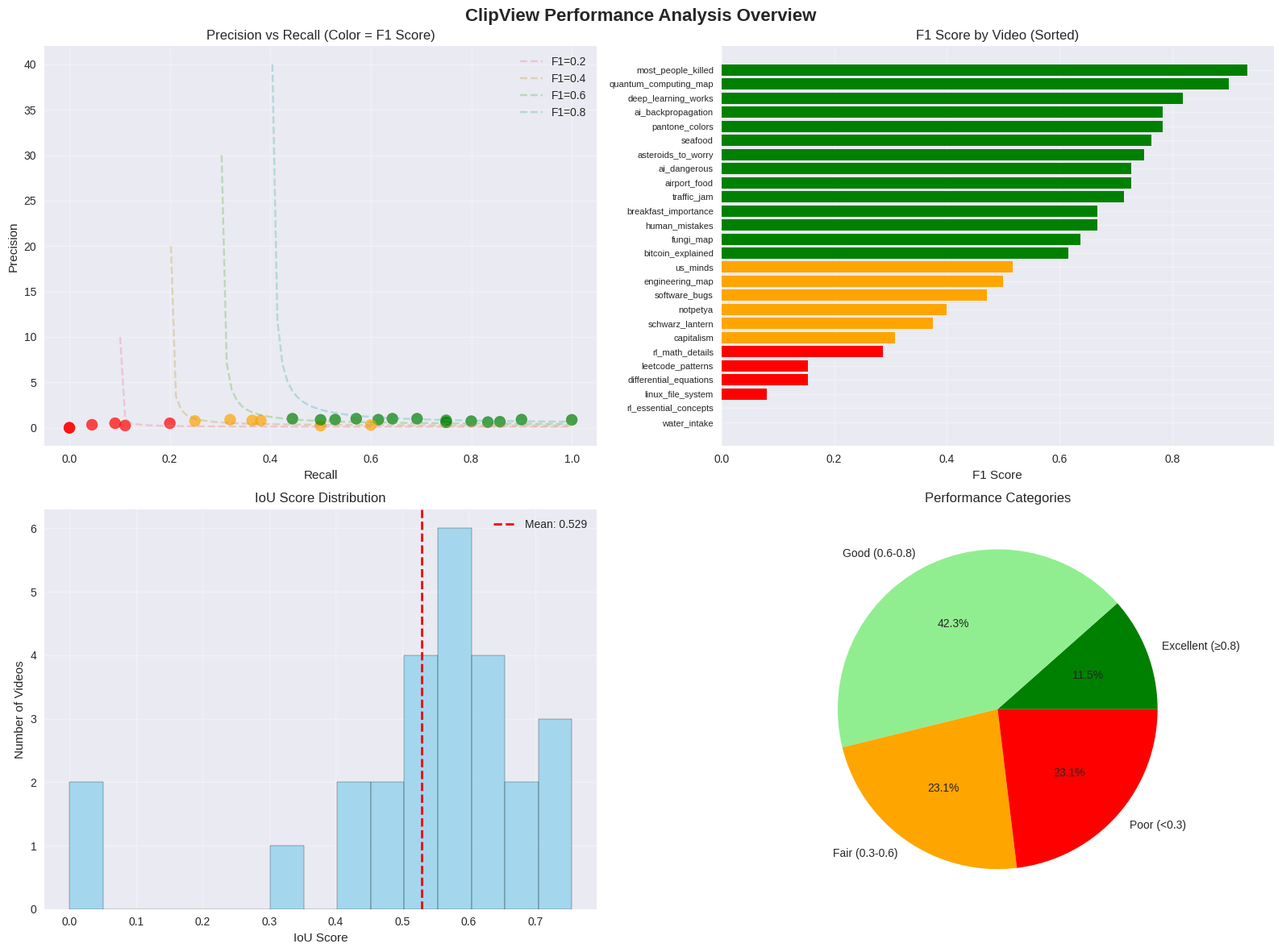
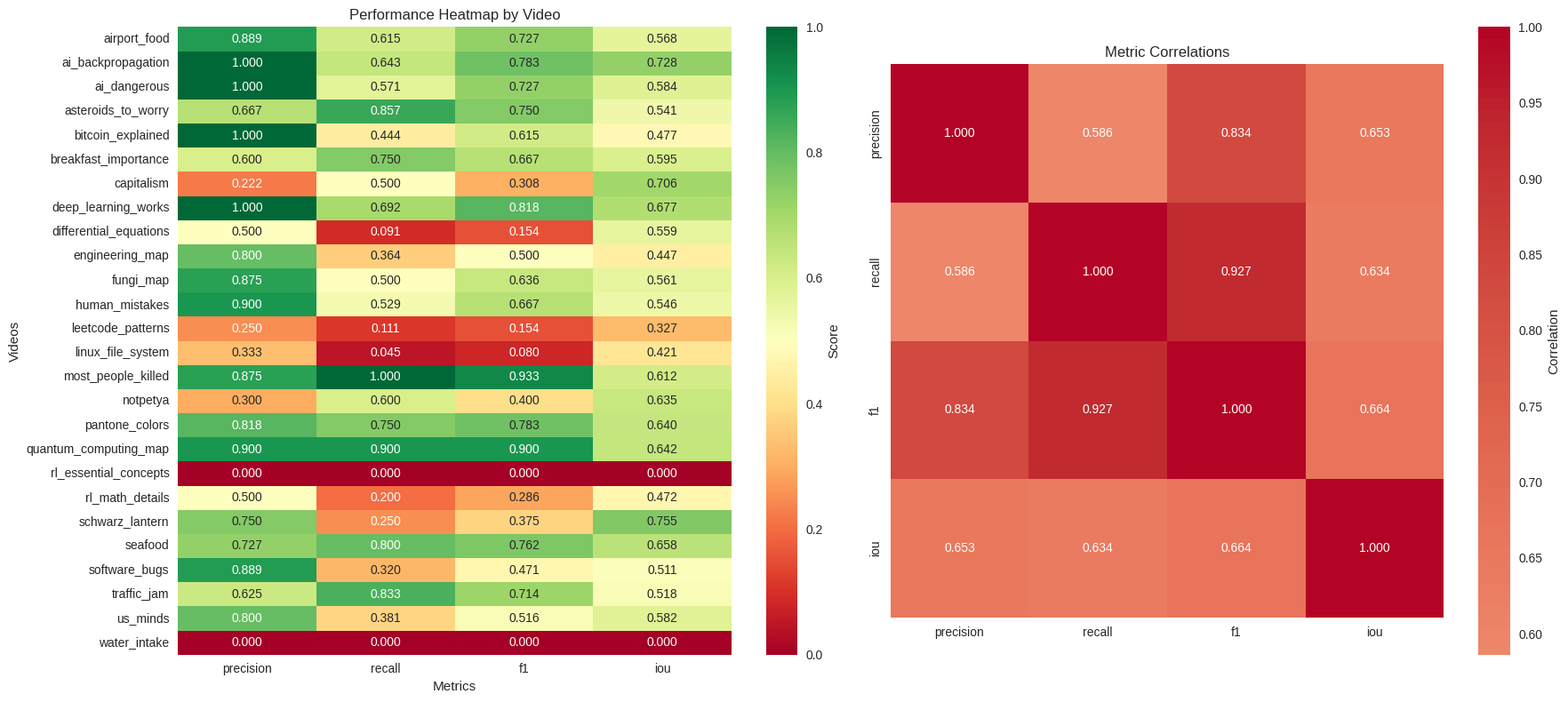
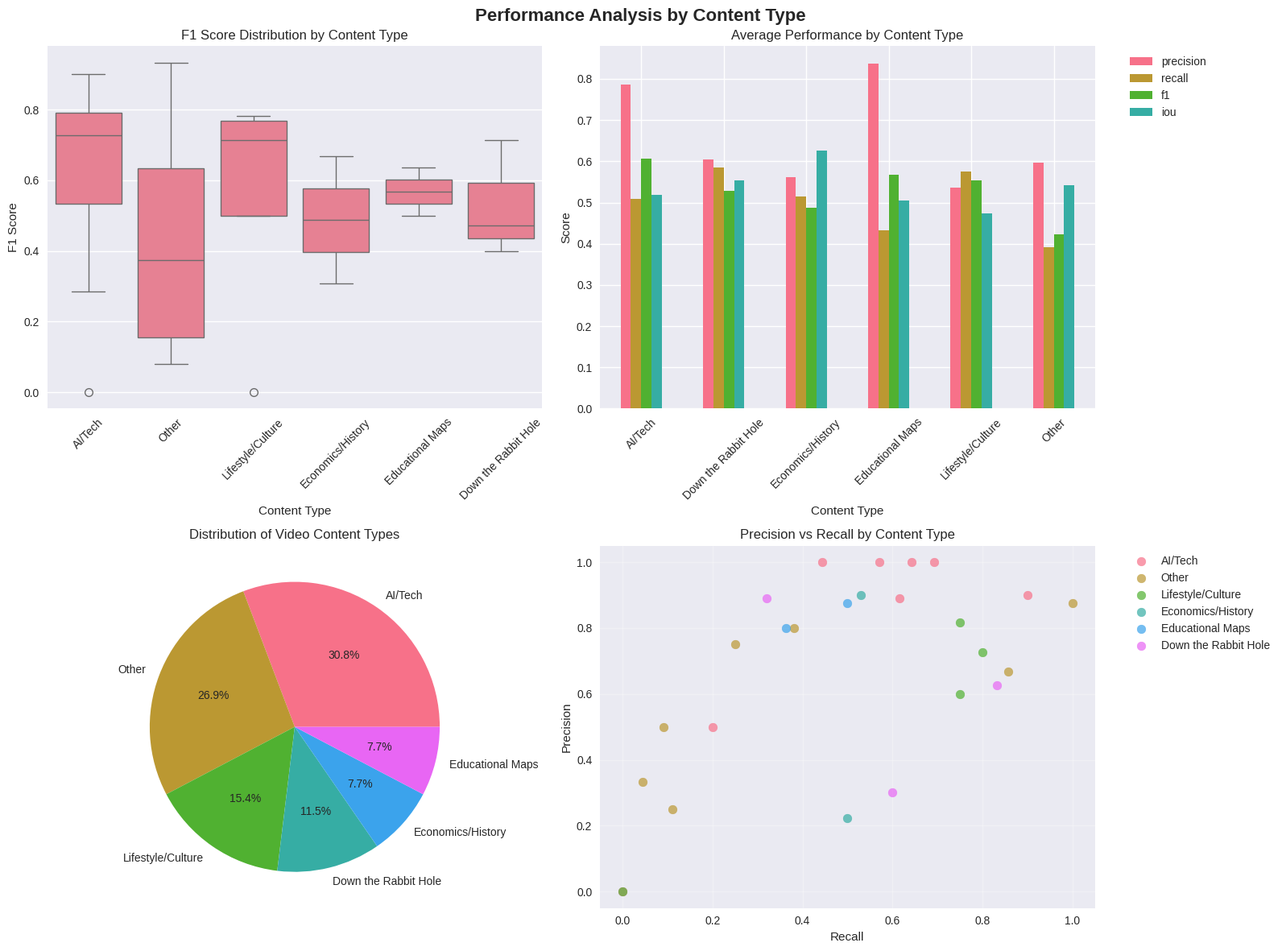

Reproduce these figures in Python, in order.
#!/usr/bin/env python3
"""
ClipView Performance Visualization Tool
Creates comprehensive charts and plots to analyze ClipView segmentation performance
"""

import matplotlib.pyplot as plt
import seaborn as sns
import pandas as pd
import numpy as np
from pathlib import Path
import json

# Set style for better-looking plots
plt.style.use('seaborn-v0_8')
sns.set_palette("husl")

def parse_performance_data():
    """Parse the performance data from your results"""
    
    # Your performance data
    data = [
        {"file": "airport_food", "precision": 0.889, "recall": 0.615, "f1": 0.727, "iou": 0.568},
        {"file": "ai_backpropagation", "precision": 1.000, "recall": 0.643, "f1": 0.783, "iou": 0.728},
        {"file": "ai_dangerous", "precision": 1.000, "recall": 0.571, "f1": 0.727, "iou": 0.584},
        {"file": "asteroids_to_worry", "precision": 0.667, "recall": 0.857, "f1": 0.750, "iou": 0.541},
        {"file": "bitcoin_explained", "precision": 1.000, "recall": 0.444, "f1": 0.615, "iou": 0.477},
        {"file": "breakfast_importance", "precision": 0.600, "recall": 0.750, "f1": 0.667, "iou": 0.595},
        {"file": "capitalism", "precision": 0.222, "recall": 0.500, "f1": 0.308, "iou": 0.706},
        {"file": "deep_learning_works", "precision": 1.000, "recall": 0.692, "f1": 0.818, "iou": 0.677},
        {"file": "differential_equations", "precision": 0.500, "recall": 0.091, "f1": 0.154, "iou": 0.559},
        {"file": "engineering_map", "precision": 0.800, "recall": 0.364, "f1": 0.500, "iou": 0.447},
        {"file": "fungi_map", "precision": 0.875, "recall": 0.500, "f1": 0.636, "iou": 0.561},
        {"file": "human_mistakes", "precision": 0.900, "recall": 0.529, "f1": 0.667, "iou": 0.546},
        {"file": "leetcode_patterns", "precision": 0.250, "recall": 0.111, "f1": 0.154, "iou": 0.327},
        {"file": "linux_file_system", "precision": 0.333, "recall": 0.045, "f1": 0.080, "iou": 0.421},
        {"file": "most_people_killed", "precision": 0.875, "recall": 1.000, "f1": 0.933, "iou": 0.612},
        {"file": "notpetya", "precision": 0.300, "recall": 0.600, "f1": 0.400, "iou": 0.635},
        {"file": "pantone_colors", "precision": 0.818, "recall": 0.750, "f1": 0.783, "iou": 0.640},
        {"file": "quantum_computing_map", "precision": 0.900, "recall": 0.900, "f1": 0.900, "iou": 0.642},
        {"file": "rl_essential_concepts", "precision": 0.000, "recall": 0.000, "f1": 0.000, "iou": 0.000},
        {"file": "rl_math_details", "precision": 0.500, "recall": 0.200, "f1": 0.286, "iou": 0.472},
        {"file": "schwarz_lantern", "precision": 0.750, "recall": 0.250, "f1": 0.375, "iou": 0.755},
        {"file": "seafood", "precision": 0.727, "recall": 0.800, "f1": 0.762, "iou": 0.658},
        {"file": "software_bugs", "precision": 0.889, "recall": 0.320, "f1": 0.471, "iou": 0.511},
        {"file": "traffic_jam", "precision": 0.625, "recall": 0.833, "f1": 0.714, "iou": 0.518},
        {"file": "us_minds", "precision": 0.800, "recall": 0.381, "f1": 0.516, "iou": 0.582},
        {"file": "water_intake", "precision": 0.000, "recall": 0.000, "f1": 0.000, "iou": 0.000},
    ]
    
    return pd.DataFrame(data)

def create_performance_overview(df, save_dir="visualizations"):
    """Create comprehensive performance overview charts"""
    
    Path(save_dir).mkdir(exist_ok=True)
    
    # 1. Overall Performance Bar Chart
    fig, ((ax1, ax2), (ax3, ax4)) = plt.subplots(2, 2, figsize=(16, 12))
    fig.suptitle('ClipView Performance Analysis Overview', fontsize=16, fontweight='bold')
    
    # Precision vs Recall scatter
    colors = ['red' if f1 < 0.3 else 'orange' if f1 < 0.6 else 'green' for f1 in df['f1']]
    scatter = ax1.scatter(df['recall'], df['precision'], c=colors, s=100, alpha=0.7)
    ax1.set_xlabel('Recall')
    ax1.set_ylabel('Precision')
    ax1.set_title('Precision vs Recall (Color = F1 Score)')
    ax1.grid(True, alpha=0.3)
    
    # Add diagonal line for F1 contours
    x = np.linspace(0, 1, 100)
    for f1_val in [0.2, 0.4, 0.6, 0.8]:
        y = f1_val * x / (2 * x - f1_val)
        y = np.where(y > 0, y, np.nan)
        ax1.plot(x, y, '--', alpha=0.3, label=f'F1={f1_val}')
    ax1.legend()
    
    # F1 Score distribution
    df_sorted = df.sort_values('f1', ascending=True)
    bars = ax2.barh(range(len(df_sorted)), df_sorted['f1'], 
                    color=['red' if x < 0.3 else 'orange' if x < 0.6 else 'green' for x in df_sorted['f1']])
    ax2.set_yticks(range(len(df_sorted)))
    ax2.set_yticklabels(df_sorted['file'], fontsize=8)
    ax2.set_xlabel('F1 Score')
    ax2.set_title('F1 Score by Video (Sorted)')
    ax2.grid(True, alpha=0.3)
    
    # IoU distribution
    ax3.hist(df['iou'], bins=15, alpha=0.7, color='skyblue', edgecolor='black')
    ax3.axvline(df['iou'].mean(), color='red', linestyle='--', linewidth=2, label=f'Mean: {df["iou"].mean():.3f}')
    ax3.set_xlabel('IoU Score')
    ax3.set_ylabel('Number of Videos')
    ax3.set_title('IoU Score Distribution')
    ax3.legend()
    ax3.grid(True, alpha=0.3)
    
    # Performance categories pie chart
    excellent = (df['f1'] >= 0.8).sum()
    good = ((df['f1'] >= 0.6) & (df['f1'] < 0.8)).sum()
    fair = ((df['f1'] >= 0.3) & (df['f1'] < 0.6)).sum()
    poor = (df['f1'] < 0.3).sum()
    
    ax4.pie([excellent, good, fair, poor], 
            labels=['Excellent (≥0.8)', 'Good (0.6-0.8)', 'Fair (0.3-0.6)', 'Poor (<0.3)'],
            colors=['green', 'lightgreen', 'orange', 'red'],
            autopct='%1.1f%%')
    ax4.set_title('Performance Categories')
    
    plt.tight_layout()
    plt.savefig(f'{save_dir}/performance_overview.png', dpi=300, bbox_inches='tight')
    plt.show()

def create_detailed_comparison(df, save_dir="visualizations"):
    """Create detailed metric comparison charts"""
    
    # Metrics comparison heatmap
    fig, (ax1, ax2) = plt.subplots(1, 2, figsize=(18, 8))
    
    # Heatmap of all metrics
    metrics_df = df.set_index('file')[['precision', 'recall', 'f1', 'iou']]
    sns.heatmap(metrics_df, annot=True, fmt='.3f', cmap='RdYlGn', ax=ax1, cbar_kws={'label': 'Score'})
    ax1.set_title('Performance Heatmap by Video')
    ax1.set_xlabel('Metrics')
    ax1.set_ylabel('Videos')
    
    # Correlation matrix
    corr_matrix = metrics_df.corr()
    sns.heatmap(corr_matrix, annot=True, fmt='.3f', cmap='coolwarm', center=0, ax=ax2,
                square=True, cbar_kws={'label': 'Correlation'})
    ax2.set_title('Metric Correlations')
    
    plt.tight_layout()
    plt.savefig(f'{save_dir}/detailed_comparison.png', dpi=300, bbox_inches='tight')
    plt.show()

def create_content_type_analysis(df, save_dir="visualizations"):
    """Analyze performance by content type"""
    
    # Categorize videos by content type (based on filename patterns)
    def categorize_content(filename):
        if any(word in filename for word in ['ai', 'deep_learning', 'quantum', 'rl']):
            return 'AI/Tech'
        elif any(word in filename for word in ['map', 'engineering', 'fungi']):
            return 'Educational Maps'
        elif any(word in filename for word in ['food', 'breakfast', 'water', 'pantone']):
            return 'Lifestyle/Culture'
        elif any(word in filename for word in ['traffic', 'software', 'notpetya', 'seafood']):
            return 'Down the Rabbit Hole'
        elif any(word in filename for word in ['bitcoin', 'capitalism', 'mistakes']):
            return 'Economics/History'
        else:
            return 'Other'
    
    df['content_type'] = df['file'].apply(categorize_content)
    
    # Performance by content type
    fig, ((ax1, ax2), (ax3, ax4)) = plt.subplots(2, 2, figsize=(16, 12))
    fig.suptitle('Performance Analysis by Content Type', fontsize=16, fontweight='bold')
    
    # Box plot of F1 scores by content type
    sns.boxplot(data=df, x='content_type', y='f1', ax=ax1)
    ax1.set_title('F1 Score Distribution by Content Type')
    ax1.set_xlabel('Content Type')
    ax1.set_ylabel('F1 Score')
    ax1.tick_params(axis='x', rotation=45)
    
    # Average metrics by content type
    avg_by_type = df.groupby('content_type')[['precision', 'recall', 'f1', 'iou']].mean()
    avg_by_type.plot(kind='bar', ax=ax2)
    ax2.set_title('Average Performance by Content Type')
    ax2.set_xlabel('Content Type')
    ax2.set_ylabel('Score')
    ax2.legend(bbox_to_anchor=(1.05, 1), loc='upper left')
    ax2.tick_params(axis='x', rotation=45)
    
    # Count of videos by content type
    type_counts = df['content_type'].value_counts()
    ax3.pie(type_counts.values, labels=type_counts.index, autopct='%1.1f%%')
    ax3.set_title('Distribution of Video Content Types')
    
    # Precision vs Recall by content type
    for content_type in df['content_type'].unique():
        subset = df[df['content_type'] == content_type]
        ax4.scatter(subset['recall'], subset['precision'], label=content_type, s=60, alpha=0.7)
    ax4.set_xlabel('Recall')
    ax4.set_ylabel('Precision')
    ax4.set_title('Precision vs Recall by Content Type')
    ax4.legend(bbox_to_anchor=(1.05, 1), loc='upper left')
    ax4.grid(True, alpha=0.3)
    
    plt.tight_layout()
    plt.savefig(f'{save_dir}/content_type_analysis.png', dpi=300, bbox_inches='tight')
    plt.show()
    
    return df

def create_summary_stats(df, save_dir="visualizations"):
    """Create summary statistics and insights"""
    
    print("="*80)
    print("CLIPVIEW PERFORMANCE ANALYSIS SUMMARY")
    print("="*80)
    
    # Overall statistics
    print(f"\n📊 OVERALL STATISTICS:")
    print(f"   Videos analyzed: {len(df)}")
    print(f"   Average Precision: {df['precision'].mean():.3f} ± {df['precision'].std():.3f}")
    print(f"   Average Recall: {df['recall'].mean():.3f} ± {df['recall'].std():.3f}")
    print(f"   Average F1-Score: {df['f1'].mean():.3f} ± {df['f1'].std():.3f}")
    print(f"   Average IoU: {df['iou'].mean():.3f} ± {df['iou'].std():.3f}")
    
    # Performance categories
    excellent = (df['f1'] >= 0.8).sum()
    good = ((df['f1'] >= 0.6) & (df['f1'] < 0.8)).sum()
    fair = ((df['f1'] >= 0.3) & (df['f1'] < 0.6)).sum()
    poor = (df['f1'] < 0.3).sum()
    
    print(f"\n🎯 PERFORMANCE BREAKDOWN:")
    print(f"   Excellent (F1 ≥ 0.8): {excellent} videos ({excellent/len(df)*100:.1f}%)")
    print(f"   Good (F1 0.6-0.8): {good} videos ({good/len(df)*100:.1f}%)")
    print(f"   Fair (F1 0.3-0.6): {fair} videos ({fair/len(df)*100:.1f}%)")
    print(f"   Poor (F1 < 0.3): {poor} videos ({poor/len(df)*100:.1f}%)")
    
    # Best and worst performers
    print(f"\n🏆 TOP 5 PERFORMERS:")
    top_5 = df.nlargest(5, 'f1')
    for idx, row in top_5.iterrows():
        print(f"   {row['file']:25} F1: {row['f1']:.3f} (P: {row['precision']:.3f}, R: {row['recall']:.3f})")
    
    print(f"\n⚠️  BOTTOM 5 PERFORMERS:")
    bottom_5 = df.nsmallest(5, 'f1')
    for idx, row in bottom_5.iterrows():
        print(f"   {row['file']:25} F1: {row['f1']:.3f} (P: {row['precision']:.3f}, R: {row['recall']:.3f})")
    
    # Insights
    print(f"\n💡 KEY INSIGHTS:")
    high_precision_low_recall = df[(df['precision'] > 0.8) & (df['recall'] < 0.5)]
    if len(high_precision_low_recall) > 0:
        print(f"   • {len(high_precision_low_recall)} videos show high precision but low recall")
        print(f"     → ClipView is conservative - accurate but misses many boundaries")
    
    zero_performance = df[df['f1'] == 0]
    if len(zero_performance) > 0:
        print(f"   • {len(zero_performance)} videos have zero performance - need investigation:")
        for _, row in zero_performance.iterrows():
            print(f"     → {row['file']}")
    
    # Save summary to file
    with open(f'{save_dir}/analysis_summary.txt', 'w') as f:
        f.write("ClipView Performance Analysis Summary\\n")
        f.write("="*50 + "\\n\\n")
        f.write(f"Overall F1-Score: {df['f1'].mean():.3f}\\n")
        f.write(f"Overall Precision: {df['precision'].mean():.3f}\\n")
        f.write(f"Overall Recall: {df['recall'].mean():.3f}\\n")
        f.write(f"Overall IoU: {df['iou'].mean():.3f}\\n")
        f.write(f"\\nExcellent performers: {excellent} videos\\n")
        f.write(f"Poor performers: {poor} videos\\n")

def main():
    """Main function to generate all visualizations"""
    
    print("🎨 Creating ClipView Performance Visualizations...")
    
    # Parse data
    df = parse_performance_data()
    
    # Create visualizations
    create_performance_overview(df)
    create_detailed_comparison(df)
    df_with_types = create_content_type_analysis(df)
    create_summary_stats(df_with_types)
    
    print("\\n✅ All visualizations created!")
    print("📁 Check the 'visualizations' folder for saved charts")
    print("🎯 Key files created:")
    print("   • performance_overview.png - Main performance charts")
    print("   • detailed_comparison.png - Detailed metrics heatmaps")
    print("   • content_type_analysis.png - Performance by video type")
    print("   • analysis_summary.txt - Text summary of insights")

if __name__ == "__main__":
    main()
